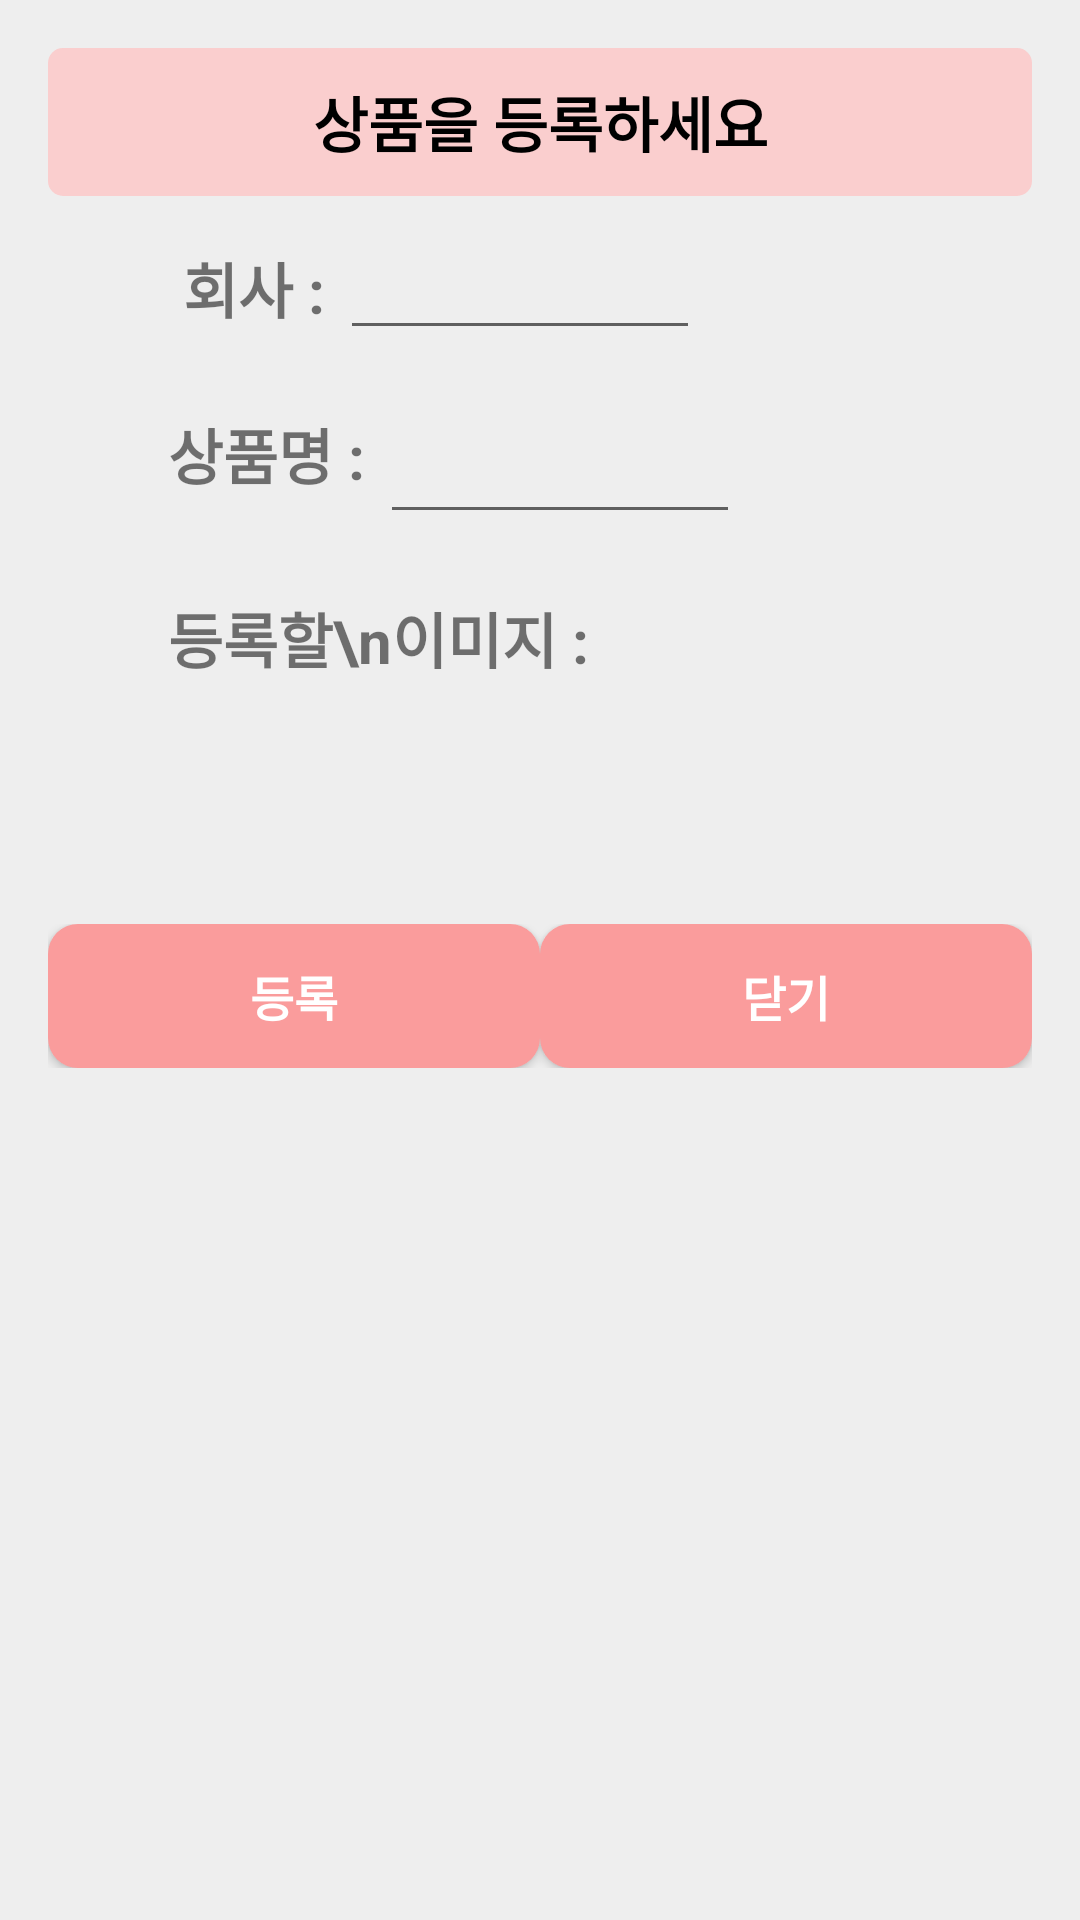

Produce the Android XML layout that renders to this screen, including the resource entries it uses.
<!-- AndroidManifest.xml: application theme Theme.Assignment -->
<!-- res/layout/dialog_apply.xml -->
<?xml version="1.0" encoding="utf-8"?>
<LinearLayout xmlns:android="http://schemas.android.com/apk/res/android"
    android:layout_width="match_parent"
    android:layout_height="match_parent"
    android:background="#eeeeee"
    android:orientation="vertical"
    android:padding="16dp" >

    <TextView
        android:id="@+id/titleBar"
        android:layout_width="match_parent"
        android:layout_height="wrap_content"
        android:layout_alignParentTop="true"
        android:layout_centerHorizontal="true"
        android:background="@drawable/bar"
        android:padding="10dp"
        android:text="상품을 등록하세요"
        android:textAlignment="center"
        android:textColor="@color/black"
        android:textSize="20sp"
        android:textStyle="bold" />

    <LinearLayout
        android:layout_width="match_parent"
        android:layout_height="wrap_content"
        android:baselineAligned="true"
        android:padding="10dp">
        <TextView
            android:id="@+id/textCompany"
            android:layout_width="wrap_content"
            android:layout_height="wrap_content"
            android:layout_marginLeft="30dp"
            android:text=" 회사 : "
            android:textSize="20dp"
            android:textStyle="bold" />

        <EditText
            android:id="@+id/editCompany"
            android:layout_width="120dp"
            android:layout_height="wrap_content"
            android:textSize="18dp" />

    </LinearLayout>



    <LinearLayout
        android:layout_width="match_parent"
        android:layout_height="wrap_content"
        android:padding="10dp"
        android:baselineAligned="true">

        <TextView
            android:id="@+id/textGoods"
            android:layout_width="wrap_content"
            android:layout_height="wrap_content"
            android:layout_marginLeft="30dp"
            android:text="상품명 : "
            android:textSize="20dp"
            android:textStyle="bold" />

        <EditText
            android:id="@+id/editName"
            android:layout_width="120dp"
            android:layout_height="wrap_content"
            android:layout_gravity="center"
            android:textSize="18dp" />
    </LinearLayout>


    <LinearLayout
        android:layout_width="match_parent"
        android:layout_height="wrap_content"
        android:padding="10dp"
        android:baselineAligned="true">

        <TextView
            android:id="@+id/textImage"
            android:layout_width="wrap_content"
            android:layout_height="wrap_content"
            android:layout_marginLeft="30dp"
            android:text="등록할\n이미지 : "
            android:textSize="20dp"
            android:textStyle="bold" />

        <ImageView
            android:id="@+id/uploadImg"
            android:layout_width="100dp"
            android:layout_height="100dp"
            android:layout_below="@+id/editName"
            android:layout_marginLeft="20dp"
            android:layout_toRightOf="@+id/textImage"
            android:background="@drawable/cameraimage" />
    </LinearLayout>

    <LinearLayout
        android:layout_width="match_parent"
        android:layout_height="wrap_content">
        <Button
            android:id="@+id/pop_apply"
            android:layout_width="wrap_content"
            android:layout_height="wrap_content"
            android:layout_weight="1"
            android:background="@drawable/minibtn"
            android:text="등록"
            android:textColor="@color/white"
            android:textSize="16sp"
            android:textStyle="bold" />

        <Button
            android:id="@+id/pop_cancle"
            android:layout_width="wrap_content"
            android:layout_height="wrap_content"
            android:layout_weight="1"

            android:background="@drawable/minibtn"
            android:text="닫기"
            android:textColor="@color/white"
            android:textSize="16sp"
            android:textStyle="bold" />


    </LinearLayout>

</LinearLayout>
<!-- resources referenced by this layout -->
<resources>
  <color name="black">#FF000000</color>
  <color name="white">#FFFFFFFF</color>
  <!-- drawable bar (drawable) -->
  <?xml version="1.0" encoding="utf-8"?>
  <shape xmlns:android="http://schemas.android.com/apk/res/android" >
  
      <solid android:color="#FFFACECE" />
      <stroke
          android:color="#FFCCCCCC"/>
      <corners
          android:topLeftRadius="5dp"
          android:topRightRadius="5dp"
          android:bottomLeftRadius="5dp"
          android:bottomRightRadius="5dp"  />
  
  </shape>
  <!-- drawable minibtn (drawable) -->
  <?xml version="1.0" encoding="utf-8"?>
  <shape xmlns:android="http://schemas.android.com/apk/res/android" >
  
      <solid android:color="#FA9C9C" />
      <corners
          android:topLeftRadius="10dp"
          android:topRightRadius="10dp"
          android:bottomLeftRadius="10dp"
          android:bottomRightRadius="10dp"  />
  
  </shape>
  <style name="Theme.Assignment" parent="Theme.AppCompat.Light">
          
          <item name="colorPrimary">@color/purple_500</item>
          <item name="colorPrimaryVariant">@color/purple_700</item>
          <item name="colorOnPrimary">@color/white</item>
          
          <item name="colorSecondary">@color/teal_200</item>
          <item name="colorSecondaryVariant">@color/teal_700</item>
          <item name="colorOnSecondary">@color/black</item>
          
          <item name="android:statusBarColor" tools:targetApi="l">?attr/colorPrimaryVariant</item>
          
  
          <item name="windowActionBar">false</item>
          <item name="windowNoTitle">true</item>
      </style>
  <color name="purple_500">#FB6F6F</color>
  <color name="purple_700">#FB6F6F</color>
  <color name="teal_200">#FF03DAC5</color>
  <color name="teal_700">#FF018786</color>
</resources>
